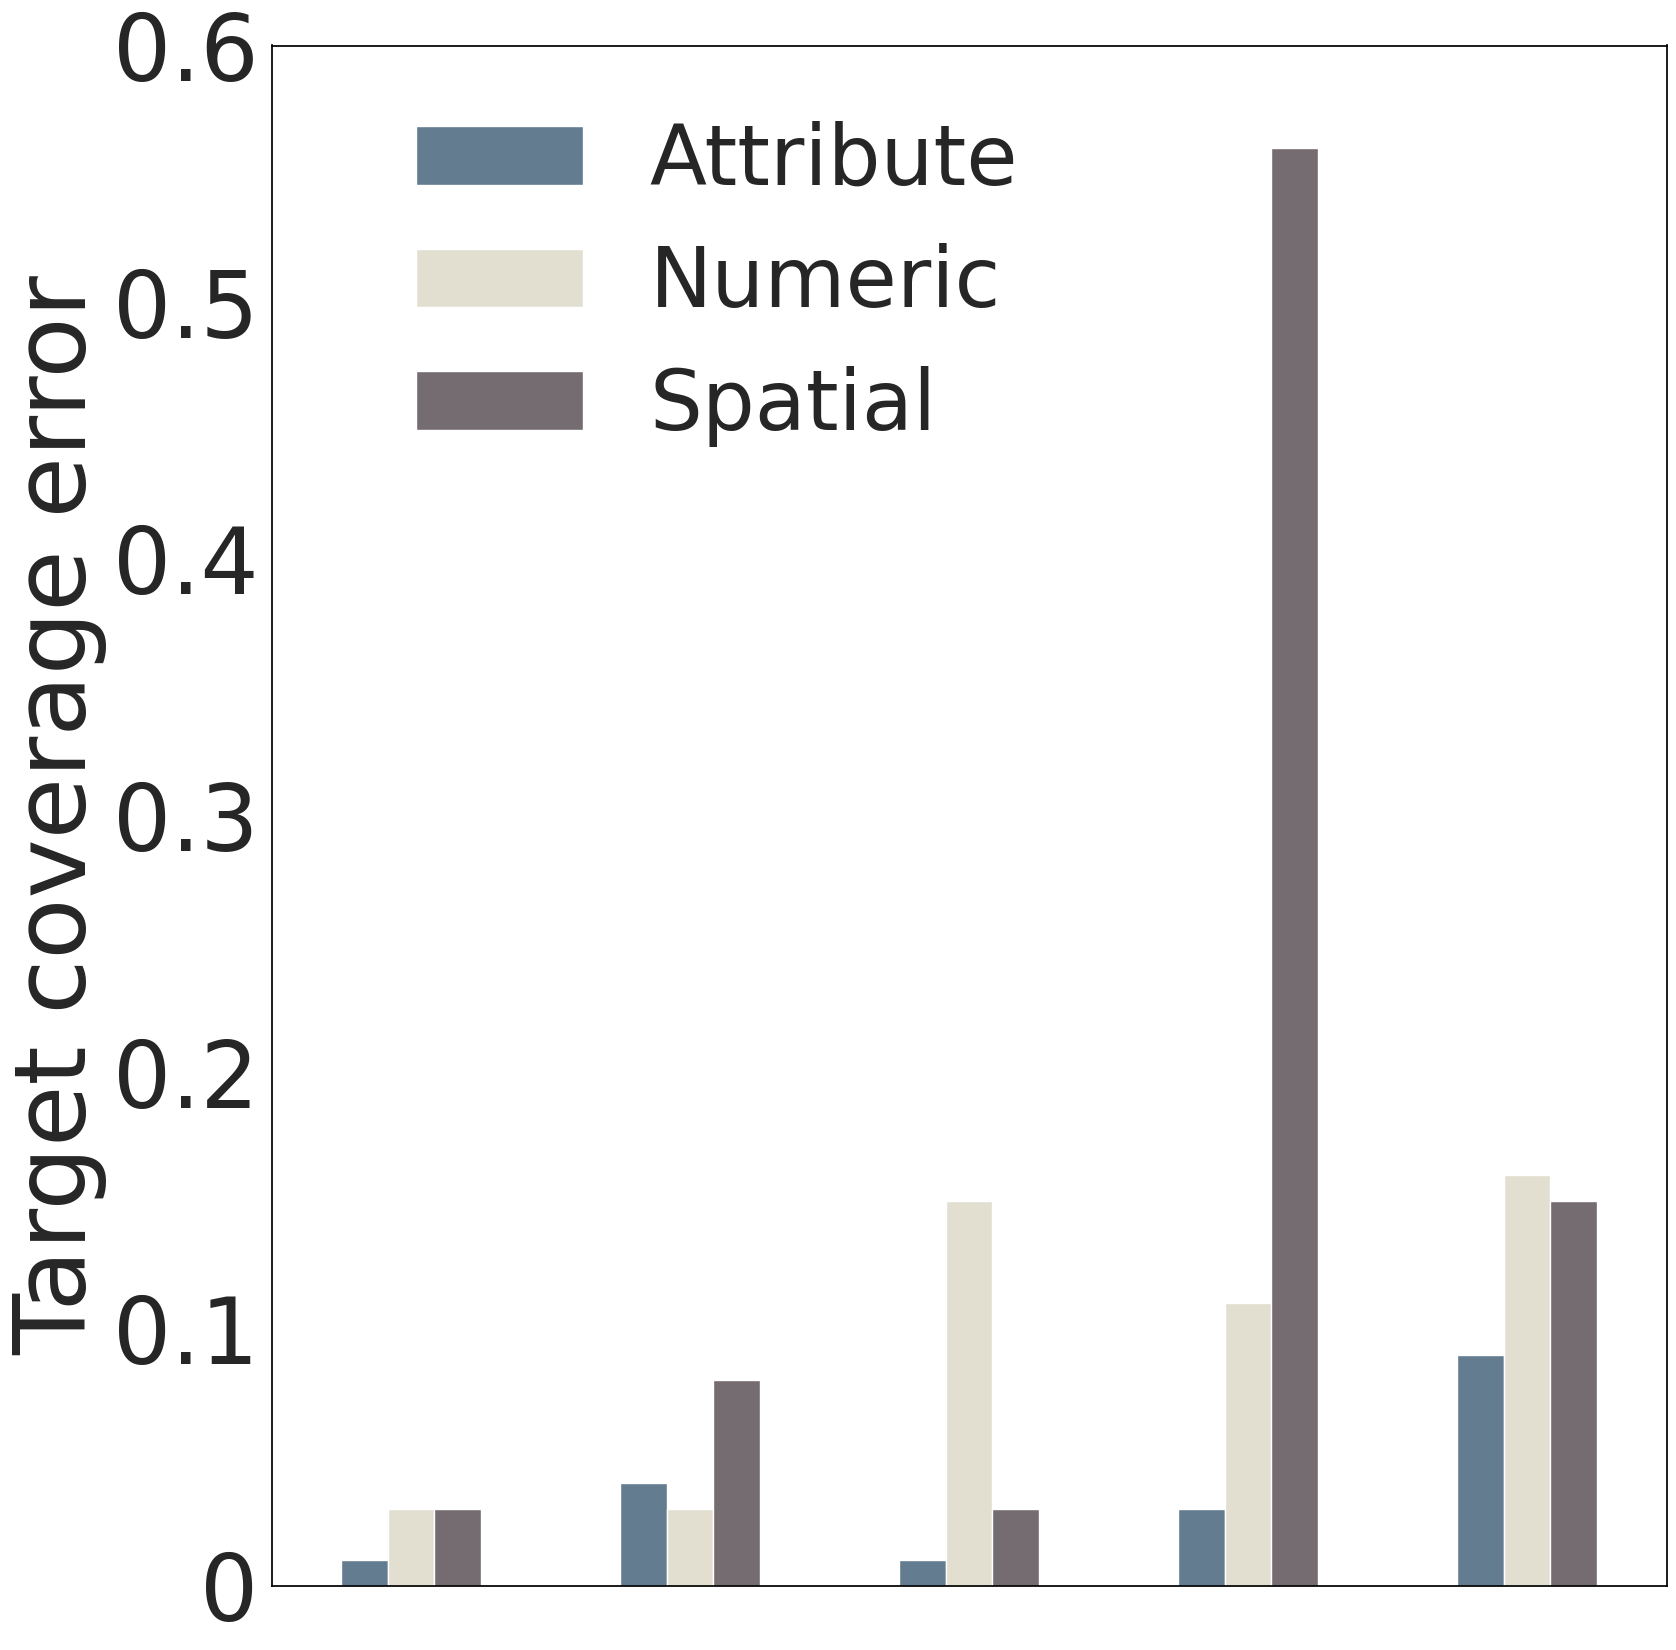

Source code (Python):
import seaborn as sns
import matplotlib.pyplot as plt
import pandas as pd
import numpy as np


sns.set(font_scale=6)
sns.set_style('darkgrid', {'axes.linewidth': 3, 'axes.edgecolor': 'black'})
#
names = ['KnowNo', 'Simple Set', 'Ensemble Set', 'Prompt Set', 'Binary']
target = 0.85
att_ambiguity = np.abs(np.array([0.86, 0.89, 0.86, 0.88, 0.76]) - target)
num_ambiguity = np.abs(np.array([0.88, 0.82, 0.70, 0.74, 0.69]) - target)
# syn_ambiguity = [0.86, 1.00, 0.90, 0.90, 0.90]
spa_ambiguity = np.abs(np.array([0.88, 0.93, 0.82, 0.29, 1.00]) - target)

# each ambiguity is the value for the name in each ambiguity category
# now make a bar plots showing the values for each category separately, so in three groups from left to right
# first group is the values for each name in att_ambiguity
# second group is the values for each name in num_ambiguity
# third group is the values for each name in syn_ambiguity

# make a dataframe with the values
df = pd.DataFrame(
    {
        'Attribute': att_ambiguity,
        'Numeric': num_ambiguity,
        # 'Syntactic': syn_ambiguity,
        'Spatial': spa_ambiguity,
    },
    index=names
)

# plot with three greyscales
ax = df.plot.bar(rot=0, color=['#647C90', '#E2DED0', '#746C70'])

# set labels
# ax.set_xlabel("Name")
# ax.set_ylabel("Plan Success")
ax.set_ylabel("Target coverage error")
# set legend
ax.legend(
    loc='upper left',
    bbox_to_anchor=(0.05, 1.0),
    ncol=1,
    fancybox=True,
    shadow=False,
    fontsize=60,
    frameon=False,
)

# remove background color
ax.set_facecolor('white')

# set title
# ax.set_title("Ambiguity per name")
# set x ticks
# ax.set_xticklabels(names)
# ax.set_ylim(0.8, 1.0)
ax.tick_params(labelbottom=False)

# add a dashed line at y=0.85
# plt.axhline(y=0.85, color='black', linestyle='--', linewidth=1)

# change figure size
plt.gcf().set_size_inches(18, 20)

# # set y ticks
ax.set_yticks([0, 0.1, 0.2, 0.3, 0.4, 0.5, 0.6])
ax.set_yticklabels(['0', '0.1', '0.2', '0.3', '0.4', '0.5', '0.6'])

# save figure
plt.savefig("coverage_error.png", dpi=600, bbox_inches='tight')
